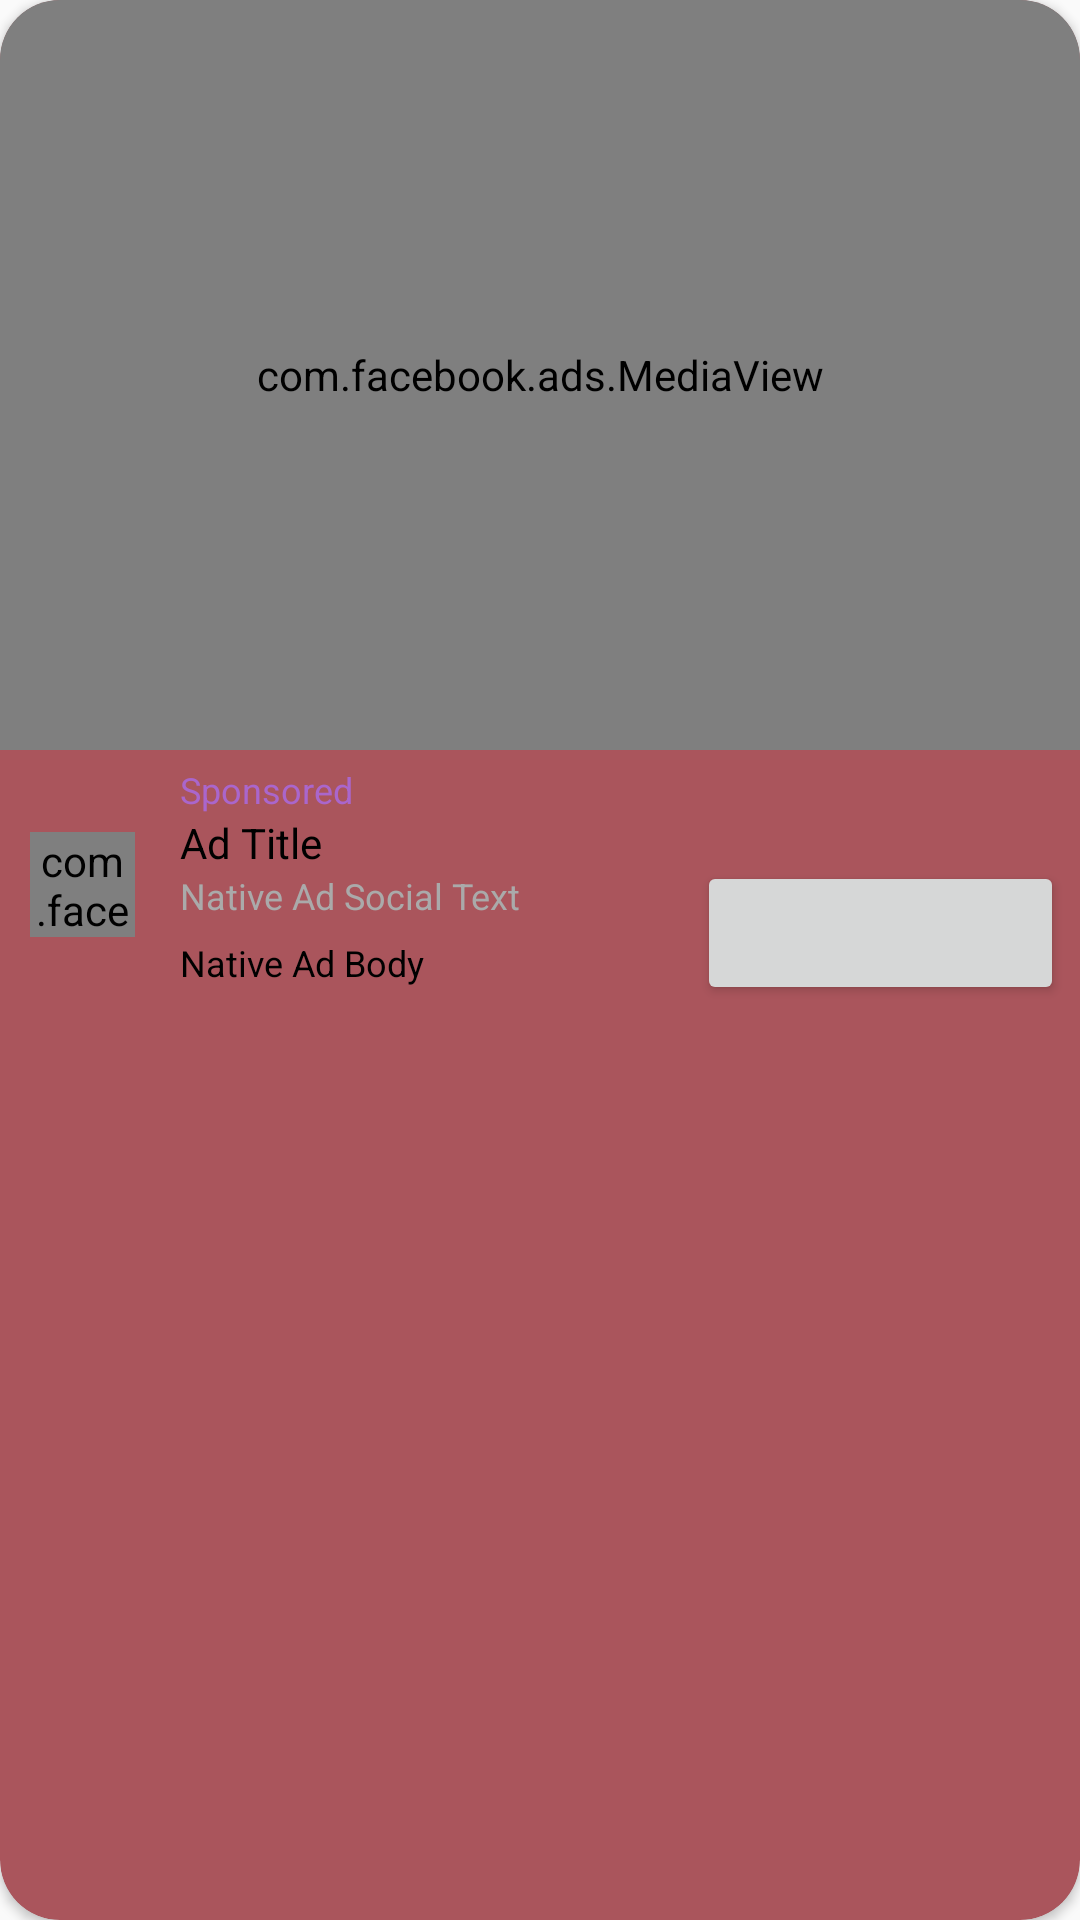

Android layout source for this screen:
<!-- AndroidManifest.xml: application theme Theme.Webproject -->
<!-- res/layout/fb_adlayout.xml -->
<?xml version="1.0" encoding="utf-8"?>
<androidx.cardview.widget.CardView xmlns:android="http://schemas.android.com/apk/res/android"
    android:layout_width="match_parent"
    android:layout_height="350dp"
    xmlns:app="http://schemas.android.com/apk/res-auto"
    android:orientation="vertical"
    app:cardCornerRadius="20dp"
    android:layout_gravity="center"
    android:gravity="center"
    android:layout_margin="20dp"
    app:cardBackgroundColor="#AA555C">

    <RelativeLayout
        android:layout_height="match_parent"
        android:orientation="vertical"
        android:layout_gravity="center"
        android:gravity="center"
        android:layout_width="match_parent">

        <LinearLayout
            android:id="@+id/ad_choices_container"
            android:layout_width="wrap_content"
            android:layout_height="wrap_content"
            android:background="#fff"
            android:orientation="horizontal" />

        <LinearLayout
            android:layout_width="match_parent"
            android:layout_height="match_parent"
            android:orientation="vertical"
            >

            <com.facebook.ads.MediaView
                android:id="@+id/native_ad_media"
                android:layout_width="match_parent"
                android:layout_marginBottom="5dp"
                android:layout_height="250dp"/>

            <LinearLayout
                android:layout_width="match_parent"
                android:layout_height="80dp"
                android:layout_gravity="center"
                android:weightSum="2"
                android:orientation="horizontal"
                >

                <LinearLayout
                    android:layout_width="0dp"
                    android:layout_height="wrap_content"
                    android:layout_weight="1.3"
                    android:orientation="horizontal">

                    <com.facebook.ads.AdIconView
                        android:id="@+id/native_ad_icon"
                        android:background="@mipmap/ic_launcher"
                        android:layout_gravity="center_vertical"
                        android:layout_marginHorizontal="10dp"
                        android:layout_width="35dp"
                        android:layout_height="35dp" />

                    <LinearLayout
                        android:layout_width="wrap_content"
                        android:layout_height="wrap_content"
                        android:orientation="vertical"
                        android:layout_marginHorizontal="5dp">

                        <TextView
                            android:id="@+id/native_ad_sponsored_label"
                            android:layout_width="wrap_content"
                            android:layout_height="wrap_content"
                            android:ellipsize="end"
                            android:lines="1"
                            android:text="Sponsored"
                            android:textColor="@android:color/holo_purple"
                            android:textSize="12sp" />

                        <TextView
                            android:id="@+id/native_ad_title"
                            android:layout_width="wrap_content"
                            android:layout_height="wrap_content"
                            android:ellipsize="end"
                            android:lines="1"
                            android:text="Ad Title"
                            android:textColor="@android:color/black" />

                        <TextView
                            android:id="@+id/native_ad_social_context"
                            android:layout_width="wrap_content"
                            android:layout_height="wrap_content"
                            android:ellipsize="end"
                            android:text="Native Ad Social Text"
                            android:lines="1"
                            android:textColor="@android:color/darker_gray"
                            android:textSize="12sp" />

                        <TextView
                            android:id="@+id/native_ad_body"
                            android:layout_width="match_parent"
                            android:layout_height="wrap_content"
                            android:ellipsize="end"
                            android:gravity="center_vertical"
                            android:text="Native Ad Body"
                            android:lines="2"
                            android:textColor="@android:color/black"
                            android:textSize="12sp" />

                    </LinearLayout>

                </LinearLayout>

                <Button
                    android:id="@+id/native_ad_call_to_action"
                    android:layout_width="0dp"
                    android:layout_height="wrap_content"
                    android:layout_weight="0.7"
                    android:foregroundTint="#fff"
                    android:layout_gravity="bottom"
                    android:layout_marginHorizontal="5dp"
                    android:textColor="@color/colorPrimary"
                    android:textSize="12sp" />

            </LinearLayout>

        </LinearLayout>

    </RelativeLayout>

</androidx.cardview.widget.CardView>
<!-- resources referenced by this layout -->
<resources>
  <color name="colorPrimary">#7c4dff</color>
  <!-- mipmap ic_launcher: png bitmap (mipmap-hdpi, 2407 bytes) -->
  <style name="Theme.Webproject" parent="Theme.AppCompat.Light.DarkActionBar">
          
          <item name="colorPrimary">@color/Teal</item>
          <item name="colorPrimaryVariant">@color/teal_700</item>
          <item name="colorOnPrimary">@color/white</item>
          
          <item name="colorSecondary">@color/teal_200</item>
          <item name="colorSecondaryVariant">@color/teal_700</item>
          <item name="colorOnSecondary">@color/teal_700</item>
          
      </style>
  <color name="Teal">#FF153C3C</color>
  <color name="teal_700">#FF018786</color>
  <color name="white">#FFFFFFFF</color>
  <color name="teal_200">#FF03DAC5</color>
</resources>
